The GitHub repository Shrexshth/GARUDA contains a labelled image folder "industrial_defects" with 5 categories: crack, hole, normal, rust, scratch. Examples follow, each with its label.

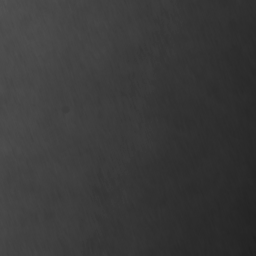
Label: normal

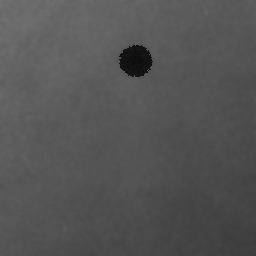
Label: hole

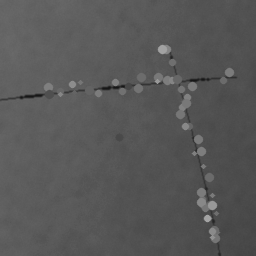
Label: scratch

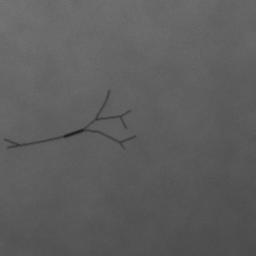
Label: crack

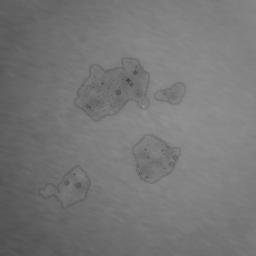
Label: rust

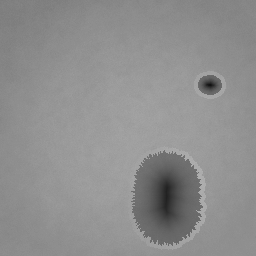
Label: hole
